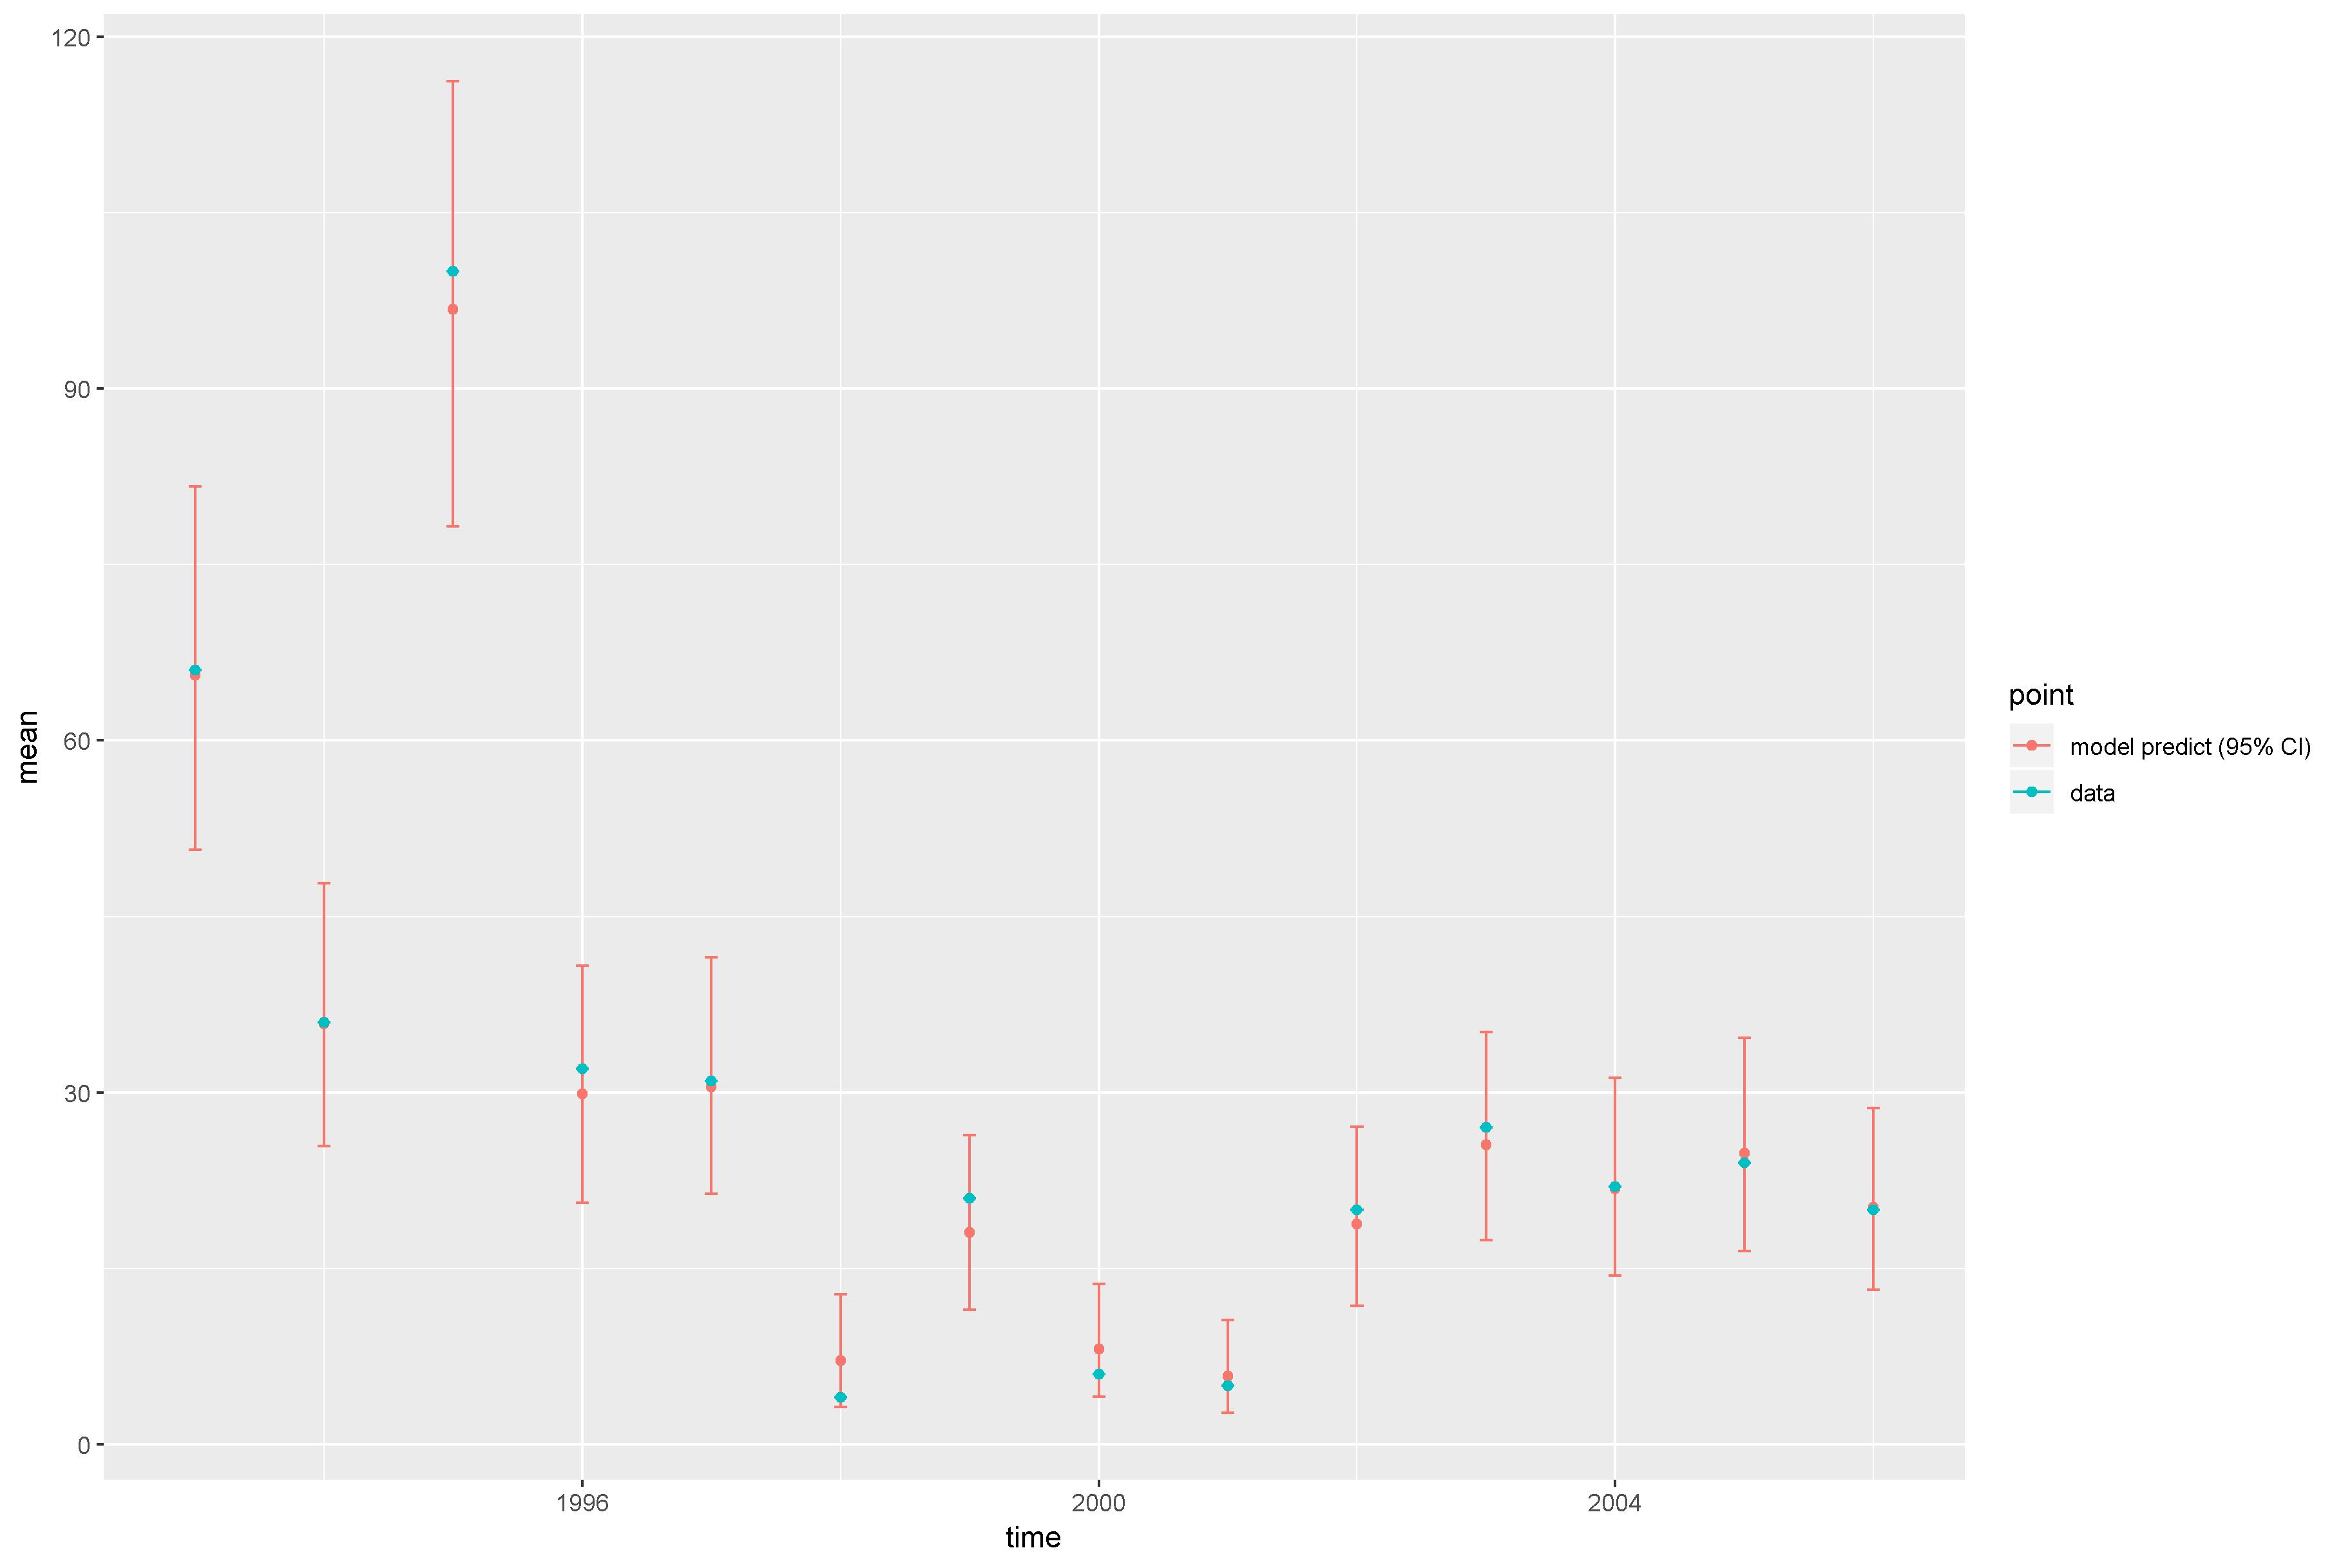

The data file committed next to this chart (first rows):
, point, mean, low, high, time
1, model predict (95% CI), 65.58, 50.69, 81.63, 1993
2, model predict (95% CI), 35.86, 25.41, 47.84, 1994
3, model predict (95% CI), 96.77, 78.25, 116.2, 1995
4, model predict (95% CI), 29.87, 20.59, 40.79, 1996
5, model predict (95% CI), 30.47, 21.35, 41.5, 1997
6, model predict (95% CI), 7.156, 3.176, 12.78, 1998
7, model predict (95% CI), 18.07, 11.49, 26.36, 1999
8, model predict (95% CI), 8.13, 4.07, 13.69, 2000
9, model predict (95% CI), 5.806, 2.683, 10.62, 2001
10, model predict (95% CI), 18.78, 11.84, 27.06, 2002
11, model predict (95% CI), 25.52, 17.44, 35.15, 2003
12, model predict (95% CI), 21.8, 14.41, 31.27, 2004
13, model predict (95% CI), 24.84, 16.51, 34.65, 2005
14, model predict (95% CI), 20.21, 13.21, 28.67, 2006
X1993, data, 66, 66, 66, 1993
X1994, data, 36, 36, 36, 1994
X1995, data, 100, 100, 100, 1995
X1996, data, 32, 32, 32, 1996
X1997, data, 31, 31, 31, 1997
X1998, data, 4, 4, 4, 1998
X1999, data, 21, 21, 21, 1999
X2000, data, 6, 6, 6, 2000
X2001, data, 5, 5, 5, 2001
X2002, data, 20, 20, 20, 2002
X2003, data, 27, 27, 27, 2003
X2004, data, 22, 22, 22, 2004
X2005, data, 24, 24, 24, 2005
X2006, data, 20, 20, 20, 2006
